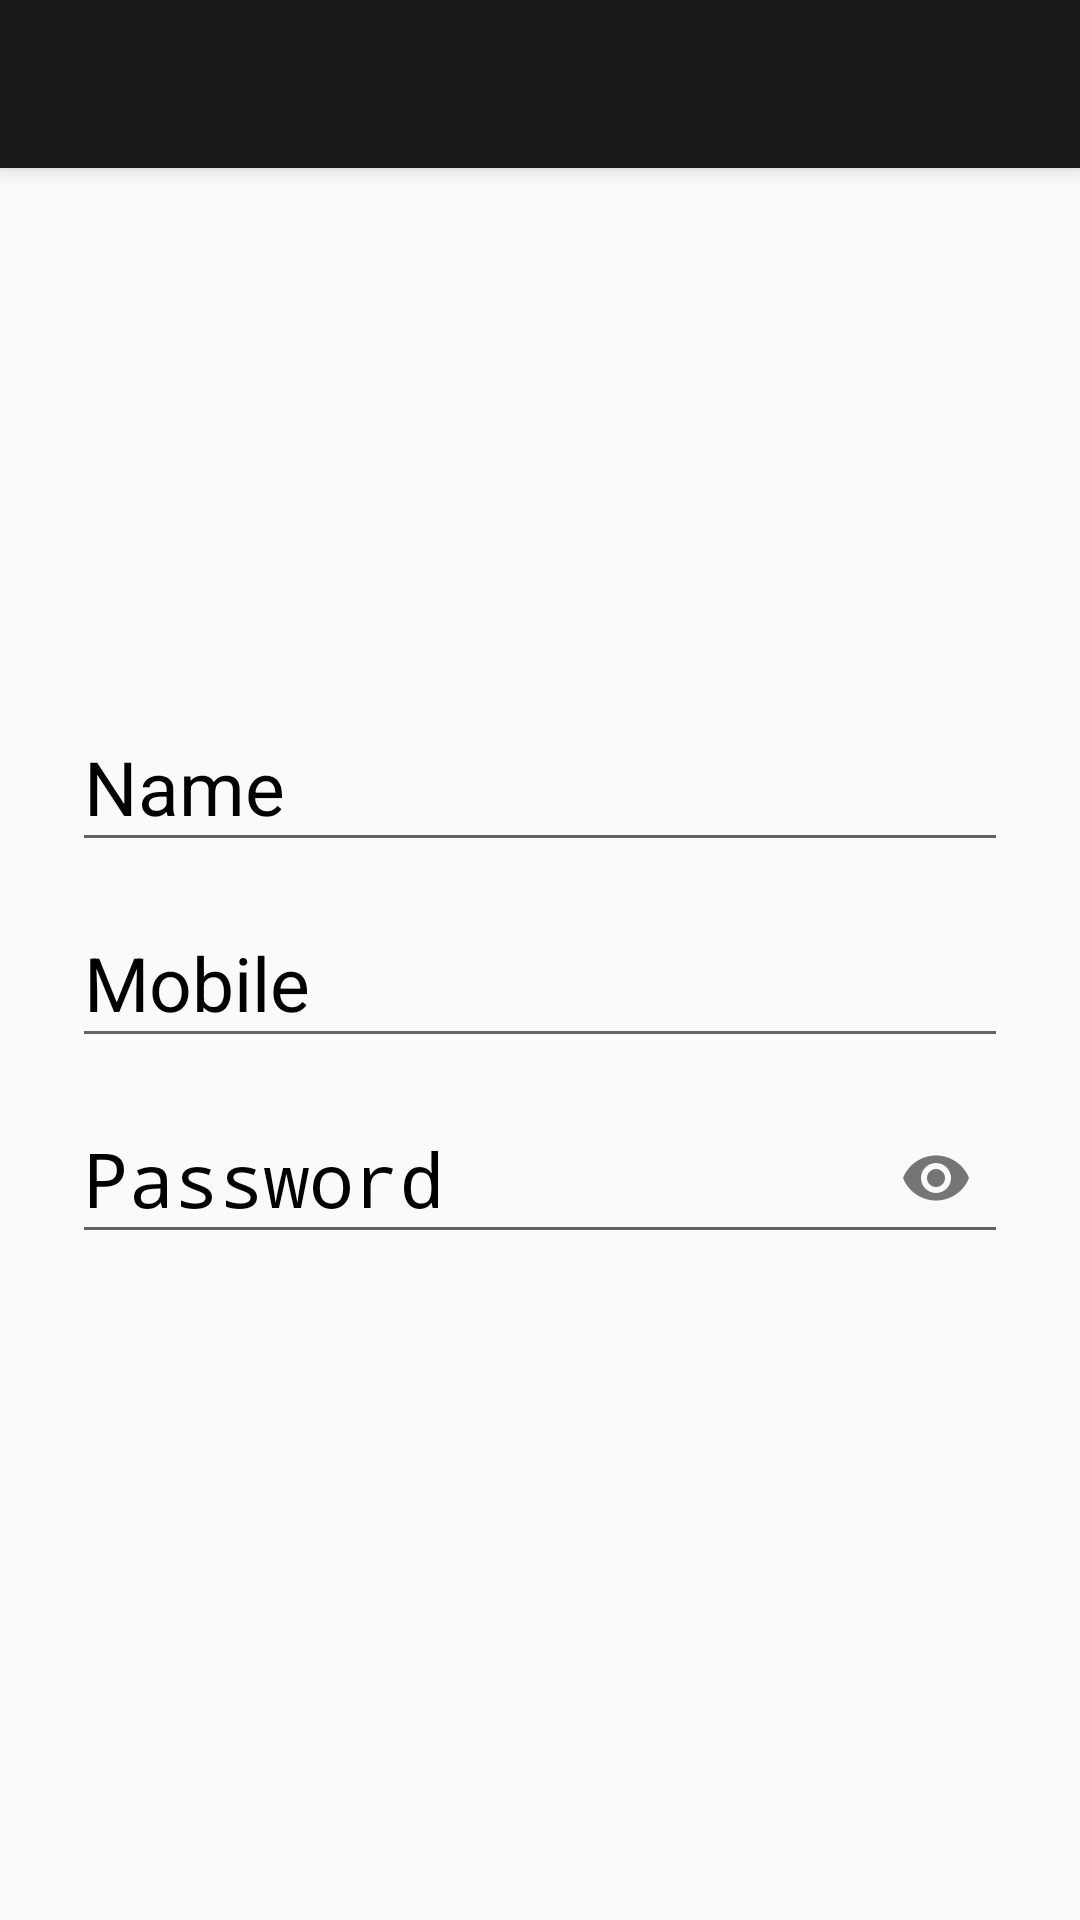

Layout XML and referenced resources for this Android screen:
<!-- AndroidManifest.xml: application theme Theme.AppCompat.Light.NoActionBar -->
<!-- res/layout/activity_my_account.xml -->
<?xml version="1.0" encoding="utf-8"?>
<RelativeLayout xmlns:android="http://schemas.android.com/apk/res/android"
    xmlns:app="http://schemas.android.com/apk/res-auto"
    android:layout_width="fill_parent"
    android:layout_height="fill_parent"
    android:orientation="vertical">

    <android.support.v7.widget.Toolbar
        android:id="@+id/toolbar_my_account"
        android:layout_width="match_parent"
        android:layout_height="?attr/actionBarSize"
        android:background="#191919"
        android:elevation="4dp"
        android:theme="@style/ThemeOverlay.AppCompat.Dark" />

    <LinearLayout
        android:id="@+id/my_account"
        android:layout_width="match_parent"
        android:layout_height="wrap_content"
        android:layout_centerHorizontal="true"
        android:layout_centerVertical="true"
        android:orientation="vertical"
        android:paddingLeft="24dp"
        android:paddingRight="24dp">

        <android.support.design.widget.TextInputLayout
            android:layout_width="match_parent"
            android:layout_height="wrap_content"
            android:textColorHint="@color/black"
            app:hintTextAppearance="@style/TextLabel"
            android:minHeight="25dp">
            <EditText
                android:id="@+id/print_name"
                android:layout_width="wrap_content"
                android:layout_height="wrap_content"
                android:hint="Name"
                android:textColorHint="@color/black"
                android:textColor="@drawable/edit_text_selector"
                android:inputType="textPersonName"
                android:minWidth="350dp"
                android:textSize="25sp"
                android:maxLines="1"/>
        </android.support.design.widget.TextInputLayout>

        <android.support.design.widget.TextInputLayout
            android:layout_width="match_parent"
            android:layout_height="wrap_content"
            android:textColorHint="@color/black"
            app:hintTextAppearance="@style/TextLabel"
            android:minHeight="25dp">

            <EditText
                android:id="@+id/print_mobile"
                android:textColor="@drawable/edit_text_selector"
                android:layout_width="match_parent"
                android:layout_height="wrap_content"
                android:hint="Mobile"
                android:inputType="number"
                android:minWidth="350dp"
                android:textSize="25sp"
                android:maxLines="1"/>
        </android.support.design.widget.TextInputLayout>

        <android.support.design.widget.TextInputLayout
            android:layout_width="match_parent"
            android:layout_height="wrap_content"
            android:textColorHint="@color/black"
            app:hintTextAppearance="@style/TextLabel"
            android:minHeight="25dp"
            app:passwordToggleEnabled="true"
            app:passwordToggleTint="@color/disabled_color">
            <EditText
                android:id="@+id/print_password"
                android:textColor="@drawable/edit_text_selector"
                android:layout_width="match_parent"
                android:layout_height="wrap_content"
                android:hint="Password"
                android:inputType="textPassword"
                android:minWidth="350dp"
                android:textSize="25sp"
                android:maxLines="1"/>
        </android.support.design.widget.TextInputLayout>

    </LinearLayout>
</RelativeLayout>
<!-- resources referenced by this layout -->
<resources>
  <color name="black">#000000</color>
  <color name="disabled_color">#757575</color>
  <!-- drawable edit_text_selector (drawable) -->
  <selector xmlns:android="http://schemas.android.com/apk/res/android">
      <item android:state_enabled="false" android:color="@color/disabled_color"/>
      <item android:color="@color/toolHead"/>
  </selector>
  <style name="TextLabel" parent="TextAppearance.Design.Hint">
          <item name="android:textSize">16sp</item>
      </style>
  <color name="toolHead">#B8B8B8</color>
</resources>
